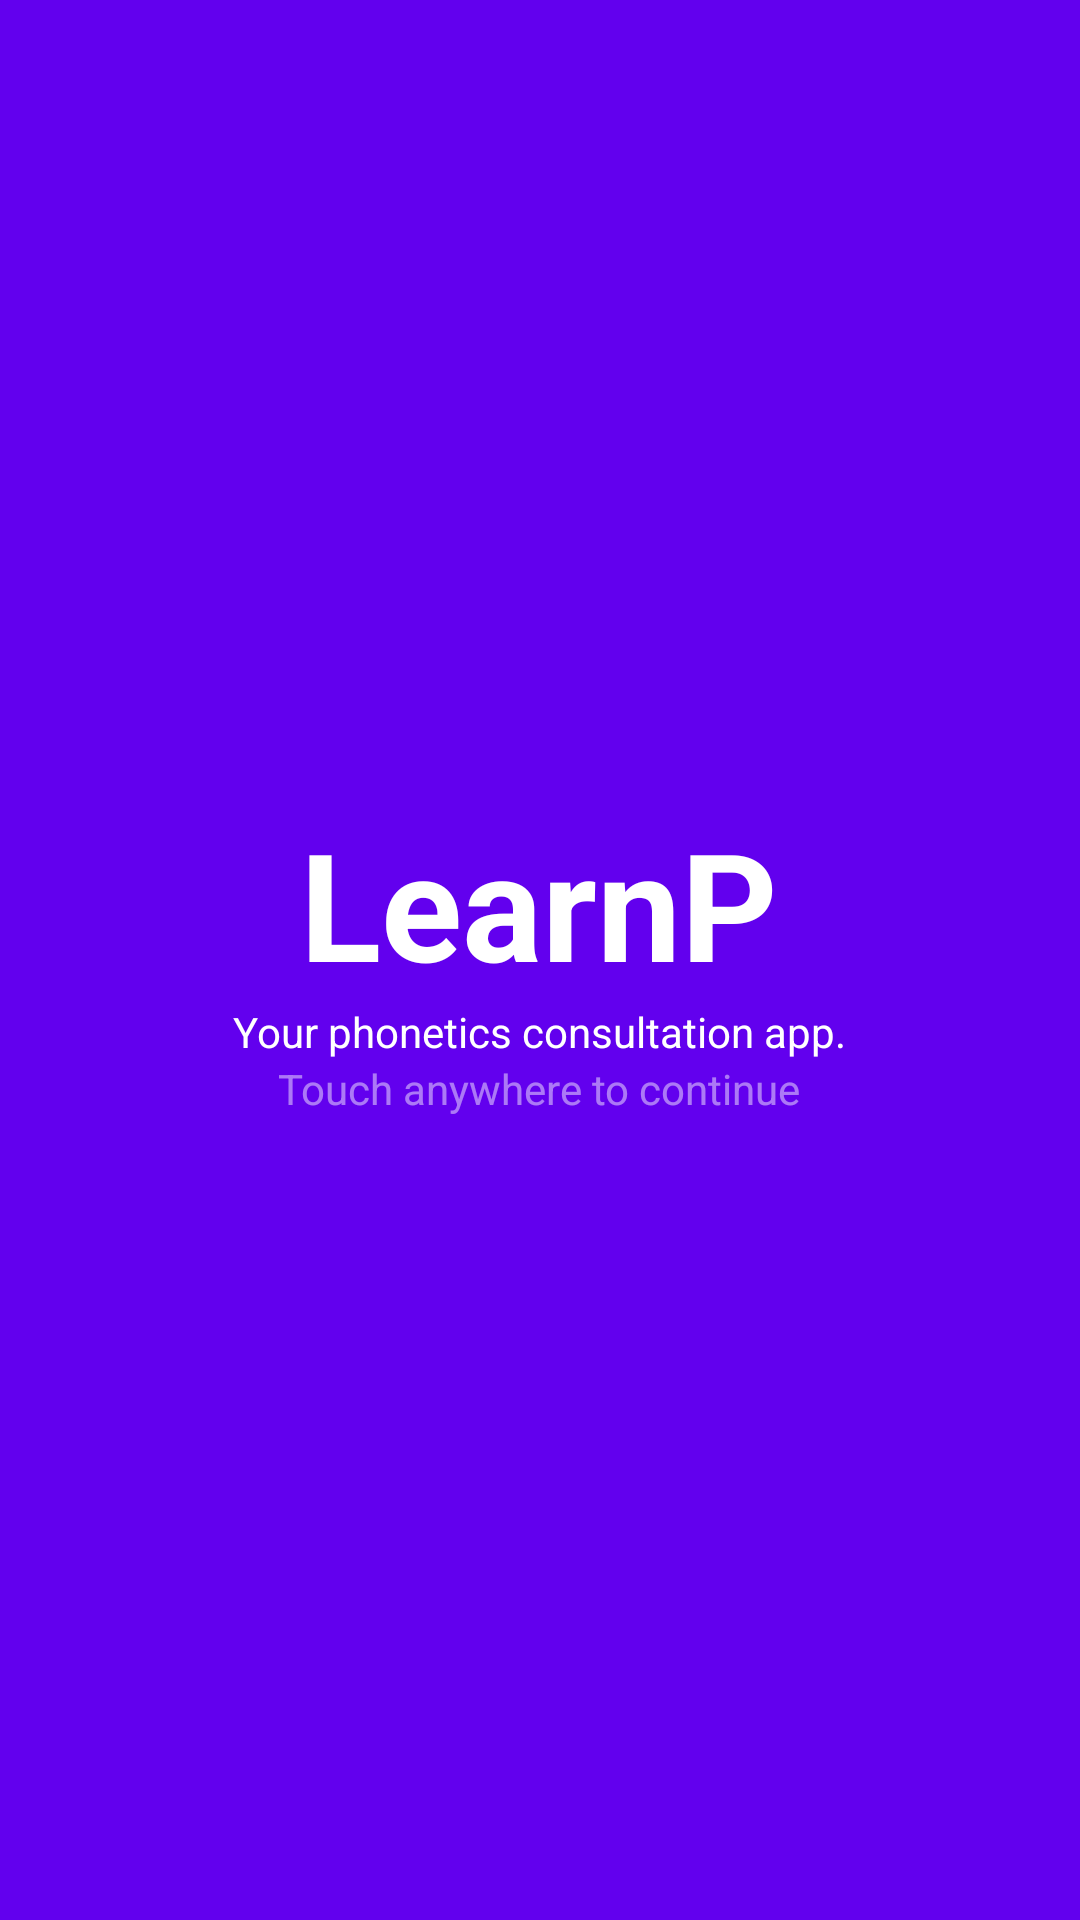

The Android layout XML behind this screen, and the referenced resources:
<!-- AndroidManifest.xml: activity theme Theme.LearnP.NoActionBar -->
<!-- res/layout/activity_home.xml -->
<?xml version="1.0" encoding="utf-8"?>
<FrameLayout xmlns:android="http://schemas.android.com/apk/res/android"
    xmlns:tools="http://schemas.android.com/tools"
    android:layout_width="match_parent"
    android:layout_height="match_parent"
    android:background="@color/purple_500"
    android:theme="@style/ThemeOverlay.LearnP.FullscreenContainer"
    tools:context=".HomeActivity">

    
    <RelativeLayout
        android:id="@+id/screen"
        android:layout_width="wrap_content"
        android:layout_height="wrap_content"
        android:layout_gravity="center"
        >
        <TextView
            android:id="@+id/app_name"
            android:layout_width="wrap_content"
            android:layout_height="wrap_content"
            android:keepScreenOn="true"
            android:text="@string/app_name"
            android:textColor="@color/white"
            android:textSize="50sp"
            android:textStyle="bold"
            android:layout_centerHorizontal="true"/>
        <TextView
            android:id="@+id/frase"
            android:layout_width="wrap_content"
            android:layout_height="wrap_content"
            android:text="@string/eslogan"
            android:layout_below="@id/app_name"
            android:textColor="@color/white"
            />
        <TextView
            android:layout_width="wrap_content"
            android:layout_height="wrap_content"
            android:text="@string/touch_text"
            android:layout_below="@id/frase"
            android:textColor="@color/light_grey"
            android:layout_centerHorizontal="true"
            />
    </RelativeLayout>


    


















</FrameLayout>
<!-- resources referenced by this layout -->
<resources>
  <color name="light_grey">#79FFFFFF</color>
  <color name="purple_500">#FF6200EE</color>
  <color name="white">#FFFFFFFF</color>
  <string name="app_name">LearnP</string>
  <string name="eslogan">Your phonetics consultation app.</string>
  <string name="touch_text">Touch anywhere to continue</string>
  <style name="Widget.Theme.LearnP.ButtonBar.Fullscreen" parent="">
          <item name="android:background">@color/black_overlay</item>
          <item name="android:buttonBarStyle">?android:attr/buttonBarStyle</item>
      </style>
  <style name="Theme.LearnP.NoActionBar">
          <item name="windowActionBar">false</item>
          <item name="windowNoTitle">true</item>
      </style>
  <color name="black_overlay">#66000000</color>
</resources>
